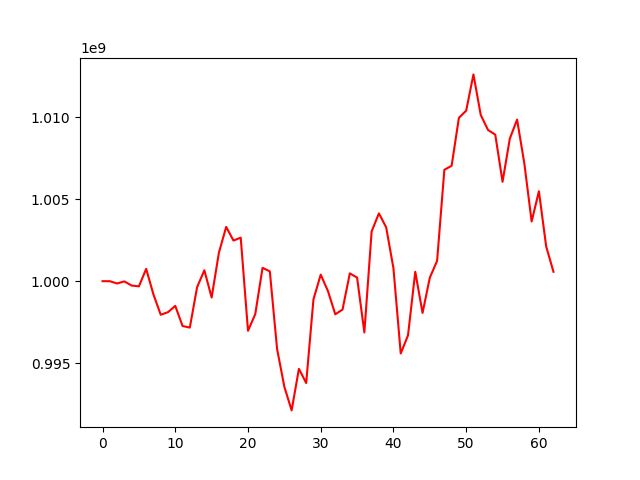

Source data for this figure (header and first rows):
, 0
0, 1000000000
1, 999999495
2, 999860883
3, 999987366
4, 999734765
5, 999687362
6, 1000751331
7, 999190842
8, 997952399
9, 998112334
10, 998494624
11, 997267152
12, 997169091
13, 999633384
14, 1000666339
15, 999004356
16, 1001740739
17, 1003312286
18, 1002480293
19, 1002654825
20, 996975682
21, 997993315
22, 1000816064
23, 1000599945
24, 995865418
25, 993556176
26, 992119031
27, 994654081
28, 993788908
29, 998888638
30, 1000400377
31, 999389231
32, 997980060
33, 998272247
34, 1000474448
35, 1000221053
36, 996871716
37, 1003037228
38, 1004137538
39, 1003283225
40, 1000788225
41, 995592052
42, 996697476
43, 1000575030
44, 998063575
45, 1000213895
46, 1001239162
47, 1006794085
48, 1007042297
49, 1009966737
50, 1010400983
51, 1012614261
52, 1010143011
53, 1009226577
54, 1008937706
55, 1006065093
56, 1008696767
57, 1009855954
58, 1007171173
59, 1003641226
... 3 more rows
